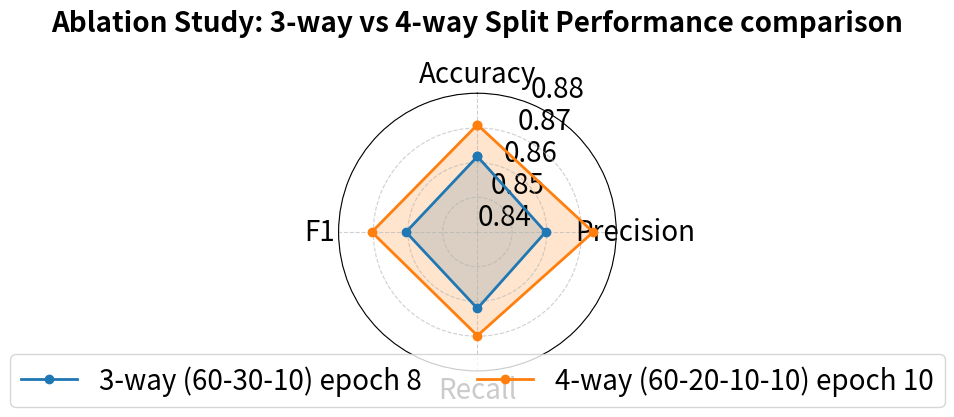

The matplotlib source for this figure:
import numpy as np
import matplotlib.pyplot as plt



# ===========================
# Performance Metrics
# ===========================

categories = ['Accuracy', 'Precision', 'Recall', 'F1']
N = len(categories)

# Best 3-way (Epoch 8)
three_way = [
    0.861788618,   # Accuracy
    0.859640369,   # Precision
    0.862014637,   # Recall
    0.860572267    # F1
]

# Best 4-way (Epoch 10)
four_way = [
    0.870934959,   # Accuracy
    0.873351022,   # Precision
    0.869840686,   # Recall
    0.870440507    # F1
]

# Close the polygon
three_way += three_way[:1]
four_way += four_way[:1]

angles = np.linspace(0, 2*np.pi, N, endpoint=False).tolist()
angles += angles[:1]

# ===========================
# Plot
# ===========================

plt.figure(figsize=(7,7))
ax = plt.subplot(111, polar=True)

# Start at top
ax.set_theta_offset(np.pi / 2)
ax.set_theta_direction(-1)

# Category labels
plt.xticks(angles[:-1], categories, fontsize=20)

# Radial limits
ax.set_ylim(0.84, 0.88)

# Radial ticks
ax.set_yticks([0.84,0.85,0.86,0.87,0.88])
ax.set_yticklabels(
    ['0.84','0.85','0.86','0.87','0.88'],
    fontsize=20
)

# Plot lines
ax.plot(angles, three_way,
        linewidth=2,
        color='tab:blue',
        marker='o',
        label='3-way (60-30-10) epoch 8')

ax.fill(angles, three_way,
        color='tab:blue',
        alpha=0.20)

ax.plot(angles, four_way,
        linewidth=2,
        color='tab:orange',
        marker='o',
        label='4-way (60-20-10-10) epoch 10')

ax.fill(angles, four_way,
        color='tab:orange',
        alpha=0.20)

# Grid
ax.grid(True, linestyle='--', alpha=0.6)

# Legend
plt.legend(loc='lower center',
           bbox_to_anchor=(0.5,-0.18),
           ncol=2,
           frameon=True,
           fontsize=20)

plt.title("Ablation Study: 3-way vs 4-way Split Performance comparison", pad=20, fontsize=20, weight='bold')
plt.tight_layout()
plt.show()
